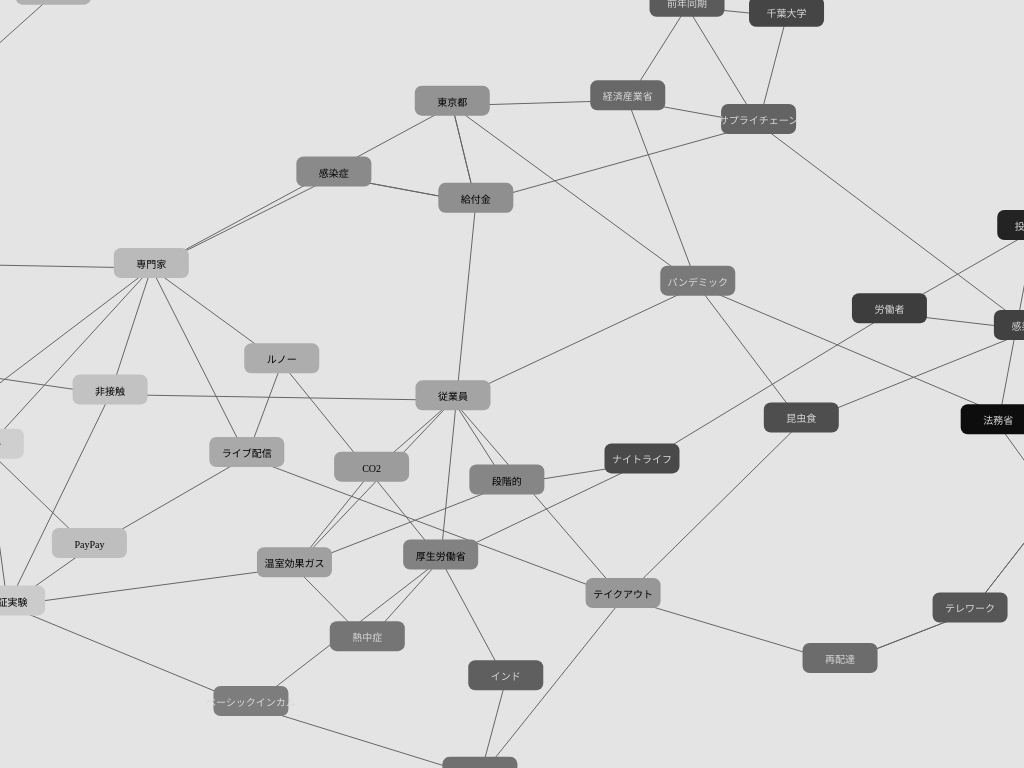
D3 v4 page, settled after 360 driven frames (6 s of simulated time); the page loaded 1 data file(s).


        var colorArray = ["#104f6c", "#6f1f4d", "#f45968", "#8c1f30", "#2eb1c6", "#cc3f64", "#fbcf86", "#cbc9c9", "#728497", "#fbe9ba", "#a6abae", "#794010", "#d6e2e1", "#1eb8b0", "#a5ba5f", ];

        for (var i = 0; i < 4; i++) {
            if (i == 0) {
                var color = Math.floor(Math.random() * 15);
                $(function() {
                    $('#im1').css('border-color', colorArray[color]);
                    console.log(colorArray[color])
                });
                colorArray.splice(i, 1);
                console.log(colorArray)
            } else if (i == 1) {
                var color1 = Math.floor(Math.random() * 14);
                $(function() {
                    $('#im2').css('border-color', colorArray[color1]);
                    console.log(colorArray[color])
                });
                colorArray.splice(i, 1);
                console.log(colorArray)
            } else if (i == 2) {
                var color2 = Math.floor(Math.random() * 13);
                $(function() {
                    $('#im3').css('border-color', colorArray[color2]);
                    console.log(colorArray[color])
                });
                colorArray.splice(i, 1);
                console.log(colorArray)
            } else if (i == 3) {
                var color3 = Math.floor(Math.random() * 12);
                $(function() {
                    $('#im4').css('border-color', colorArray[color3]);
                    console.log(colorArray[color])
                });
                colorArray.splice(i, 1);
                console.log(colorArray)
            }
        }
    

        var svg = d3.select("svg"),
            width = +svg.attr("width"),
            height = +svg.attr("height");

        var dcx = (window.innerWidth / 2);
        var dcy = (window.innerHeight);
        //        var color = d3.scaleOrdinal()
        //            .range(["#e22a38", "#cb2a5a", "#b4297c", "#9d299e", "#8729bf", "#6e28e2"]);
        var color = d3.scaleLinear()
            .domain([0, 59])
            //        .range(["#8a2cc9","#ff4b4b","#ffea76"])
            //            .range(["#d1d1d1", "#04d5a0"]);
            .range(["#ffffff", "#000000"]);

        function textColor(num) {
            var tcolor = ""
            if (num < 30) {
                tcolor = "black"
            } else if (num > 29) {
                tcolor = "#dad9d9"
            }
            return tcolor
        }



        var txColor = d3.scaleLinear()
            .domain([0, 59])
            .range(["d299c2", "fef9d7"]);

        var simulation = d3.forceSimulation()
            .velocityDecay(0.4) //摩擦
            .force('charge', d3.forceManyBody()) //詳細設定は後で
            .force('link', d3.forceLink().id(function(d) {
                return d.word;
            })) //詳細設定は後で

            .force('colllision', d3.forceCollide(50)) //nodeの衝突半径：Nodeの最大値と同じ
            .force('positioningX', d3.forceX()) //詳細設定は後で
            .force('positioningY', d3.forceY()) //詳細設定は後で
            .force('center', d3.forceCenter(dcx, dcy / 2)); //重力の中心



        //"svg"にZoomイベントを設定

        //クリックしたらズーム
        var min_zoom = 0.1;
        var max_zoom = 7;
        var zoom = d3.zoom()
            .scaleExtent([min_zoom, max_zoom])
            .on('zoom', SVGzoomed);

        svg.call(zoom);

        //"svg"上に"g"をappendしてdragイベントを設定
        var g = svg.append("g")
            .call(d3.drag()
                .on('drag', SVGdragged))

        function SVGzoomed() {
            g.attr("transform", d3.event.transform);
        }

        function SVGdragged(d) {
            d3.select(this).attr('cx', d.x = d3.event.x).attr('cy', d.y = d3.event.y);
        };

        //jsonファイル読み込みin D3--------------------------------------------------------------------------------------
        d3.json("colonia22.json", function(error, graph) {
            if (error) throw error;

            var link = g.append("g") //svg⇒gに
                .attr("class", "links")
                .selectAll("line")
                .data(graph.links)
                .enter().append("line")
                .attr("stroke", "#666666"); //輪郭線の色指定追加
            //                .attr("stroke-width", function(d) {
            //                    return Math.sqrt(d.value);
            //                });

            // nodeの定義
            var node = g.append('g')
                .attr('class', 'nodes')
                .selectAll('g')
                .data(graph.words)
                .enter()
                .append('g')
                .call(d3.drag()
                    .on('start', dragstarted)
                    .on('drag', dragged)
                    .on('end', dragended));


            // node circleの定義
            node.append("use")
                .attr("xlink:href", function(d) {
                    return "#" + nodeTypeID(d.group)
                }) //図形判定
                .attr('fill', function(d) {
                    return color(d.id);
                })
                .on('dblclick', function() {
                    d3.select(this).attr('stroke-width', '2.4px');
                    d3.select(this).attr('stroke', '#15EB73'); //色おおおおおおおおおおおおおおおおおおおおおおおお


                })


            //node textの定義
            node.append('text')
                .attr('text-anchor', 'middle')
                .attr('fill', function(d) {
                    if (d.id < 30) {
                        return "black"
                    } else if (d.id > 29) {
                        return "#dad9d9"
                    }
                })
                .style('pointer-events', 'none')
                .attr('font-size', function(d) {
                    return '10px';
                })
                .text(function(d) {
                    return d.word;
                });



            //図形判定
            function nodeTypeID(d) {
                var nodetype
                var arrRect = [1, 2, 3, 4, 5, 6, 7, 8, 9, 10, 11, 12, 0]

                if (arrRect.indexOf(d) >= 0) {
                    //Rect
                    return "rect"
                } else {
                    //Circle
                    return "circle"
                }
            }

            var Defs = svg.append("defs");


            //Rect
            var figRect = Defs.append('rect')
                .attr("id", "rect")
                .attr('width', function(d) {
                    return 75;
                })
                .attr('height', 30)
                //                .attr('border', 5)
                .attr('rx', 7) //角を丸める
                .attr('ry', 7) //角を丸める
                .attr('x', -(75 / 2)) //circleと中心を合わせる
                .attr('y', -(40 / 2)); //circleと中心を合わせる


            simulation
                .nodes(graph.words)
                .on("tick", ticked);

            simulation.force("link")
                .links(graph.links);

            simulation.force('charge')
                .strength(function(d) {
                    return -1500
                }) //node間の力

            simulation.force('positioningX') //X方向の中心に向けた引力
                .strength(0.09)

            simulation.force('positioningY') //Y方向の中心に向けた引力
                .strength(0.2)

            function ticked() {
                link
                    .attr("x1", function(d) {
                        return d.source.x;
                    })
                    .attr("y1", function(d) {
                        return d.source.y;
                    })
                    .attr("x2", function(d) {
                        return d.target.x;
                    })
                    .attr("y2", function(d) {
                        return d.target.y;
                    });

                node
                    .attr("cx", function(d) {
                        return d.x;
                    })
                    .attr("cy", function(d) {
                        return d.y;
                    })
                    .attr('transform', function(d) {
                        return 'translate(' + d.x + ',' + d.y + ')'
                    }); //nodesの要素が連動して動くように設定
            }



            //json読み込みcoloniaという変数にブチ込む
            var colonia = [];
            var attributions = [];
            var articles = [];
            var randomArticles = []
            var articleArray = []
            var nodex = ""
            var nodey = ""
            $.getJSON("colonia22.json", function(json) {
                colonia = json
                attributions = colonia["attributions"];
                articles = colonia["articles"];
                console.log(colonia)

            });
            //ダブルクリック判定_____________________________________________________________________________QQQ
            node.on("dblclick.zoom", function(d) {
                //nodeの色取得
                //                var nodeColor =  ;
                console.log("DBL!!")
                //                console.log(nodeColor)

                d3.event.stopPropagation();
                var dcx = (window.innerWidth / 2);
                var dcy = (window.innerHeight);
                //                console.log(dcx, dcy);
                //                console.log(-d.x, -d.y);
                svg.transition()
                    .duration(750)
                    .call(zoom.transform, d3.zoomIdentity
                        .translate(dcx, dcy / 7) //一旦中央に
                        .scale(3) //とりあえず4倍でZoomIn
                        .translate(-d.x, -d.y));;
                nodex = d.x
                nodey = d.y


                //ダブルクリックしたnodeの単語に関する記事を抽出___________________________________AAA

                for (var i = 0; i < attributions.length; i++) {
                    if (d.id == attributions[i]["word_id"]) {
                        var articleId = attributions[i]["article_id"]
                        articleArray.push(articles[articleId])
                    }
                }
                console.log(articleArray)


                function random(array, num) {
                    var a = array;
                    var t = [];
                    var r = [];
                    var l = a.length;
                    var n = num < l ? num : l;
                    while (n-- > 0) {
                        var i = Math.random() * l | 0;
                        r[n] = t[i] || a[i];
                        --l;
                        t[i] = t[l] || a[l];
                    }
                    return r;
                }

                makeArticle();

                function makeArticle() {
                    randomArticles = random(articleArray, 4)
                    console.log(randomArticles);
                    //記事クリック処理＿＿＿＿＿＿＿＿＿＿＿＿＿＿＿＿＿＿＿＿＿＿＿＿＿＿＿＿＿＿＿＿＿＿＿＿BBB

                    $('#title1').click(function() {
                        console.log(randomArticles[0]["link"])
                        window.open(randomArticles[0]["link"], '_blank');
                    })
                    $('#title2').click(function() {
                        console.log(2)
                        window.open(randomArticles[1]["link"], '_blank');
                    })
                    $('#title3').click(function() {
                        window.open(randomArticles[2]["link"], '_blank');
                    })
                    $('#title4').click(function() {
                        window.open(randomArticles[3]["link"], '_blank');
                    })
                    $('#im1').click(function() {

                        window.open(randomArticles[0]["link"], '_blank');
                    })
                    $('#im2').click(function() {
                        console.log("画像！")
                        window.open(randomArticles[1]["link"], '_blank');
                    })
                    $('#im3').click(function() {
                        window.open(randomArticles[2]["link"], '_blank');
                    })
                    $('#im4').click(function() {
                        window.open(randomArticles[3]["link"], '_blank');
                    })

                    //記事クリック処理＿＿＿＿＿＿＿＿＿＿＿＿＿＿＿＿＿＿＿＿＿＿＿＿＿＿＿＿＿＿＿＿＿＿＿＿BBB
                    console.log(randomArticles[0]["link"])
                    //タイトル指定
                    if (randomArticles.length == 4) {
                        $("#title1").text(randomArticles[0]["title"]);
                        $("#title2").text(randomArticles[1]["title"]);
                        $("#title3").text(randomArticles[2]["title"]);
                        $("#title4").text(randomArticles[3]["title"]);
                    } else if (randomArticles.length == 3) {
                        $("#title1").text(randomArticles[0]["title"]);
                        $("#title2").text(randomArticles[1]["title"]);
                        $("#title3").text(randomArticles[2]["title"]);
                        $("#title4").css("display", "none");
                    } else if (randomArticles.length == 2) {
                        $("#title1").text(randomArticles[0]["title"]);
                        $("#title2").text(randomArticles[1]["title"]);
                        $("#title3").css("display", "none");
                        $("#title4").css("display", "none");
                    } else if (randomArticles.length == 1) {
                        $("#title1").text(randomArticles[0]["title"]);
                        $("#title2").css("display", "none");
                        $("#title3").css("display", "none");
                        $("#title4").css("display", "none");
                    }
                    //time指定
                    if (randomArticles.length == 4) {
                        $("#tm1").text(randomArticles[0]["time"]);
                        $("#tm2").text(randomArticles[1]["time"]);
                        $("#tm3").text(randomArticles[2]["time"]);
                        $("#tm4").text(randomArticles[3]["time"]);
                    } else if (randomArticles.length == 3) {
                        $("#tm1").text(randomArticles[0]["time"]);
                        $("#tm2").text(randomArticles[1]["time"]);
                        $("#tm3").text(randomArticles[2]["time"]);
                        $("#tm4").css("display", "none");
                    } else if (randomArticles.length == 2) {
                        $("#tm1").text(randomArticles[0]["time"]);
                        $("#tm2").text(randomArticles[1]["time"]);
                        $("#tm3").css("display", "none");
                        $("#tm4").css("display", "none");
                    } else if (randomArticles.length == 1) {
                        $("#tm1").text(randomArticles[0]["time"]);
                        $("#tm2").css("display", "none");
                        $("#tm3").css("display", "none");
                        $("#tm4").css("display", "none");
                    }
                    //サムネ指定
                    if (randomArticles.length == 4) {
                        $("#im1").attr("src", randomArticles[0]["image"]);
                        $("#im2").attr("src", randomArticles[1]["image"]);
                        $("#im3").attr("src", randomArticles[2]["image"]);
                        $("#im4").attr("src", randomArticles[3]["image"]);
                    } else if (randomArticles.length == 3) {
                        $("#im1").attr("src", randomArticles[0]["image"]);
                        $("#im2").attr("src", randomArticles[1]["image"]);
                        $("#im3").attr("src", randomArticles[2]["image"]);
                        $("#im4").css("display", "none");
                    } else if (randomArticles.length == 2) {
                        $("#im1").attr("src", randomArticles[0]["image"]);
                        $("#im2").attr("src", randomArticles[1]["image"]);
                        $("#im3").css("display", "none");
                        $("#im4").css("display", "none");
                    } else if (randomArticles.length == 1) {
                        $("#im1").attr("src", randomArticles[0]["image"]);
                        $("#im2").css("display", "none");
                        $("#im3").css("display", "none");
                        $("#im4").css("display", "none");
                    }
                }
                //ダブルクリックしたnodeの単語に関する記事を抽出___________________________________AAA


                //<list>と<background>を表示
                $(function() {
                    $(".list").css('display', "block");
                    setTimeout(function() {
                        $(".list").css('opacity', '1');
                        $(".list").css('transform', 'translate(-50%, 0)');
                    }, 10);

                    $('.list').css('background-color', color(d.id));
                    $('.time').css('color', textColor(d.id));
                    $('.title').css('color', textColor(d.id));
                    $('.background').css('display', "block");
                    $('.background').css('background-color', color(d.id));

                });

                $('.arrow').click(function() {
                    if (articleArray.length > 4) {
                        randomArticles = []
                        makeArticle();
                        $("#title4").css("display", "block");
                        $("#title3").css("display", "block");
                        $("#title2").css("display", "block");
                        $("#tm4").css("display", "block");
                        $("#tm3").css("display", "block");
                        $("#tm2").css("display", "block");
                        $("#im4").css("display", "block");
                        $("#im3").css("display", "block");
                        $("#im2").css("display", "block");

                    }
                })

            });
            //ダブルクリック判定_____________________________________________________________________________QQQ




            //.listのdisplayがblockならnoneにする
            $(".d3").click(function(d) {
                $(function() {
                    var dcx = (window.innerWidth / 2);
                var dcy = (window.innerHeight);
                    var listCss = $('.list').css('display');
                    if (listCss == "block") {


                        $(".list").css("display", "none");

                        $(".list").css('opacity', '0');
                        $(".list").css('transform', 'translate(-50%, 20px)');

                        //                        $(".list").css("display", "none");

                        svg.transition()
                            .duration(750)
                            .call(zoom.transform, d3.zoomIdentity
                                .translate(dcx, dcy / 2) //一旦中央に
                                .scale(1) //とりあえず4倍でZoomIn
                                .translate(-nodex, -nodey));;


                        dbl = false;
                        console.log(dbl)
                        $("#title4").css("display", "block");
                        $("#title3").css("display", "block");
                        $("#title2").css("display", "block");
                        $("#tm4").css("display", "block");
                        $("#tm3").css("display", "block");
                        $("#tm2").css("display", "block");
                        $("#im4").css("display", "block");
                        $("#im3").css("display", "block");
                        $("#im2").css("display", "block");
                        randomArticles = []
                        articleArray = []
                        console.log("randomは" + randomArticles)
                    }
                });
            });

        });
        //jsonファイル読み込みin D3--------------------------------------------------------------------------------------

        function dragstarted(d) {
            if (!d3.event.active) simulation.alphaTarget(0.3).restart();
            d.fx = d.x;
            d.fy = d.y;
        }

        function dragged(d) {
            d.fx = d3.event.x;
            d.fy = d3.event.y;
        }

        function dragended(d) {
            if (!d3.event.active) simulation.alphaTarget(0);
            d.fx = null;
            d.fy = null;
        }


        //            //json読み込み
        //            $.get("colonia13.json", function(data) {
        //                var colonia = $.parseJSON(data); 
        //                console.log("うんこ")
        //            });
    

### data: colonia22.json
{
 "words": [
  {
   "id": 0,
   "word": "新型コロナウイルス",
   "group": 1
  },
  {
   "id": 1,
   "word": "感染拡大",
   "group": 1
  },
  {
   "id": 2,
   "word": "緊急事態",
   "group": 1
  },
  {
   "id": 3,
   "word": "飲食店",
   "group": 1
  },
  {
   "id": 4,
   "word": "気候変動",
   "group": 1
  },
  {
   "id": 5,
   "word": "感染者",
   "group": 1
  },
  {
   "id": 6,
   "word": "黒川氏",
   "group": 1
  },
  {
   "id": 7,
   "word": "可能性",
   "group": 1
  },
  "... 52 more items"
 ],
 "links": [
  {
   "source": "新型コロナウイルス",
   "target": "感染拡大"
  },
  {
   "source": "新型コロナウイルス",
   "target": "緊急事態"
  },
  {
   "source": "新型コロナウイルス",
   "target": "飲食店"
  },
  {
   "source": "新型コロナウイルス",
   "target": "気候変動"
  },
  {
   "source": "新型コロナウイルス",
   "target": "感染者"
  },
  {
   "source": "新型コロナウイルス",
   "target": "黒川氏"
  },
  {
   "source": "感染者",
   "target": "売上高"
  },
  {
   "source": "緊急事態",
   "target": "黒川氏"
  },
  "... 118 more items"
 ],
 "articles": [
  {
   "id": 0,
   "title": "消毒用アルコール製品による火災について新型コロナウイルスの感染予防対策として、手…",
   "link": "https://www.risktaisaku.com/articles/-/3…",
   "image": "https://www.risktaisaku.com/mwimgs/2/0/6…",
   "time": "2020-05-22 16:55:50"
  },
  {
   "id": 1,
   "title": "協力金支給、まだ５％＝小池知事「一刻も早く」―東京都?東京都は２２日、新型コロナ…",
   "link": "https://www.risktaisaku.com/articles/-/3…",
   "image": "https://www.risktaisaku.com/mwimgs/8/7/6…",
   "time": "2020-05-22 16:55:50"
  },
  {
   "id": 2,
   "title": "タイ非常事態、来月末まで延長＝反政府派は解除要求―新型コロナ?【バンコク時事】タ…",
   "link": "https://www.risktaisaku.com/articles/-/3…",
   "image": "https://www.risktaisaku.com/mwimgs/8/7/6…",
   "time": "2020-05-22 16:55:50"
  },
  {
   "id": 3,
   "title": "日本郵船、緊急事態宣言解除後も在宅勤務＝最大週５日、コロナ感染予防?日本郵船は２…",
   "link": "https://www.risktaisaku.com/articles/-/3…",
   "image": "https://www.risktaisaku.com/mwimgs/8/7/6…",
   "time": "2020-05-22 16:55:50"
  },
  {
   "id": 4,
   "title": "学校や図書館から再開＝３段階で休業要請緩和―東京都?東京都の小池百合子知事は２２…",
   "link": "https://www.risktaisaku.com/articles/-/3…",
   "image": "https://www.risktaisaku.com/mwimgs/0/e/6…",
   "time": "2020-05-22 16:55:50"
  },
  {
   "id": 5,
   "title": "学校ごとに感染レベル判断を＝授業や部活の基準通知―文科省?新型コロナウイルス感染…",
   "link": "https://www.risktaisaku.com/articles/-/3…",
   "image": "https://www.risktaisaku.com/mwimgs/8/7/6…",
   "time": "2020-05-22 16:55:50"
  },
  {
   "id": 6,
   "title": "入国拒否、インドなど追加へ＝政府、１１カ国に「渡航中止勧告」―新型コロナ?外務省…",
   "link": "https://www.risktaisaku.com/articles/-/3…",
   "image": "https://www.risktaisaku.com/mwimgs/8/7/6…",
   "time": "2020-05-22 16:55:50"
  },
  {
   "id": 7,
   "title": "東京感染者新たに３人＝緊急事態後、最少―新型コロナ?東京都関係者によると、都内で…",
   "link": "https://www.risktaisaku.com/articles/-/3…",
   "image": "https://www.risktaisaku.com/mwimgs/8/7/6…",
   "time": "2020-05-22 16:55:50"
  },
  "... 206 more items"
 ],
 "attributions": [
  {
   "article_id": 0,
   "word_id": 0
  },
  {
   "article_id": 1,
   "word_id": 0
  },
  {
   "article_id": 2,
   "word_id": 0
  },
  {
   "article_id": 3,
   "word_id": 0
  },
  {
   "article_id": 4,
   "word_id": 0
  },
  {
   "article_id": 5,
   "word_id": 0
  },
  {
   "article_id": 6,
   "word_id": 0
  },
  {
   "article_id": 7,
   "word_id": 0
  },
  "... 789 more items"
 ]
}